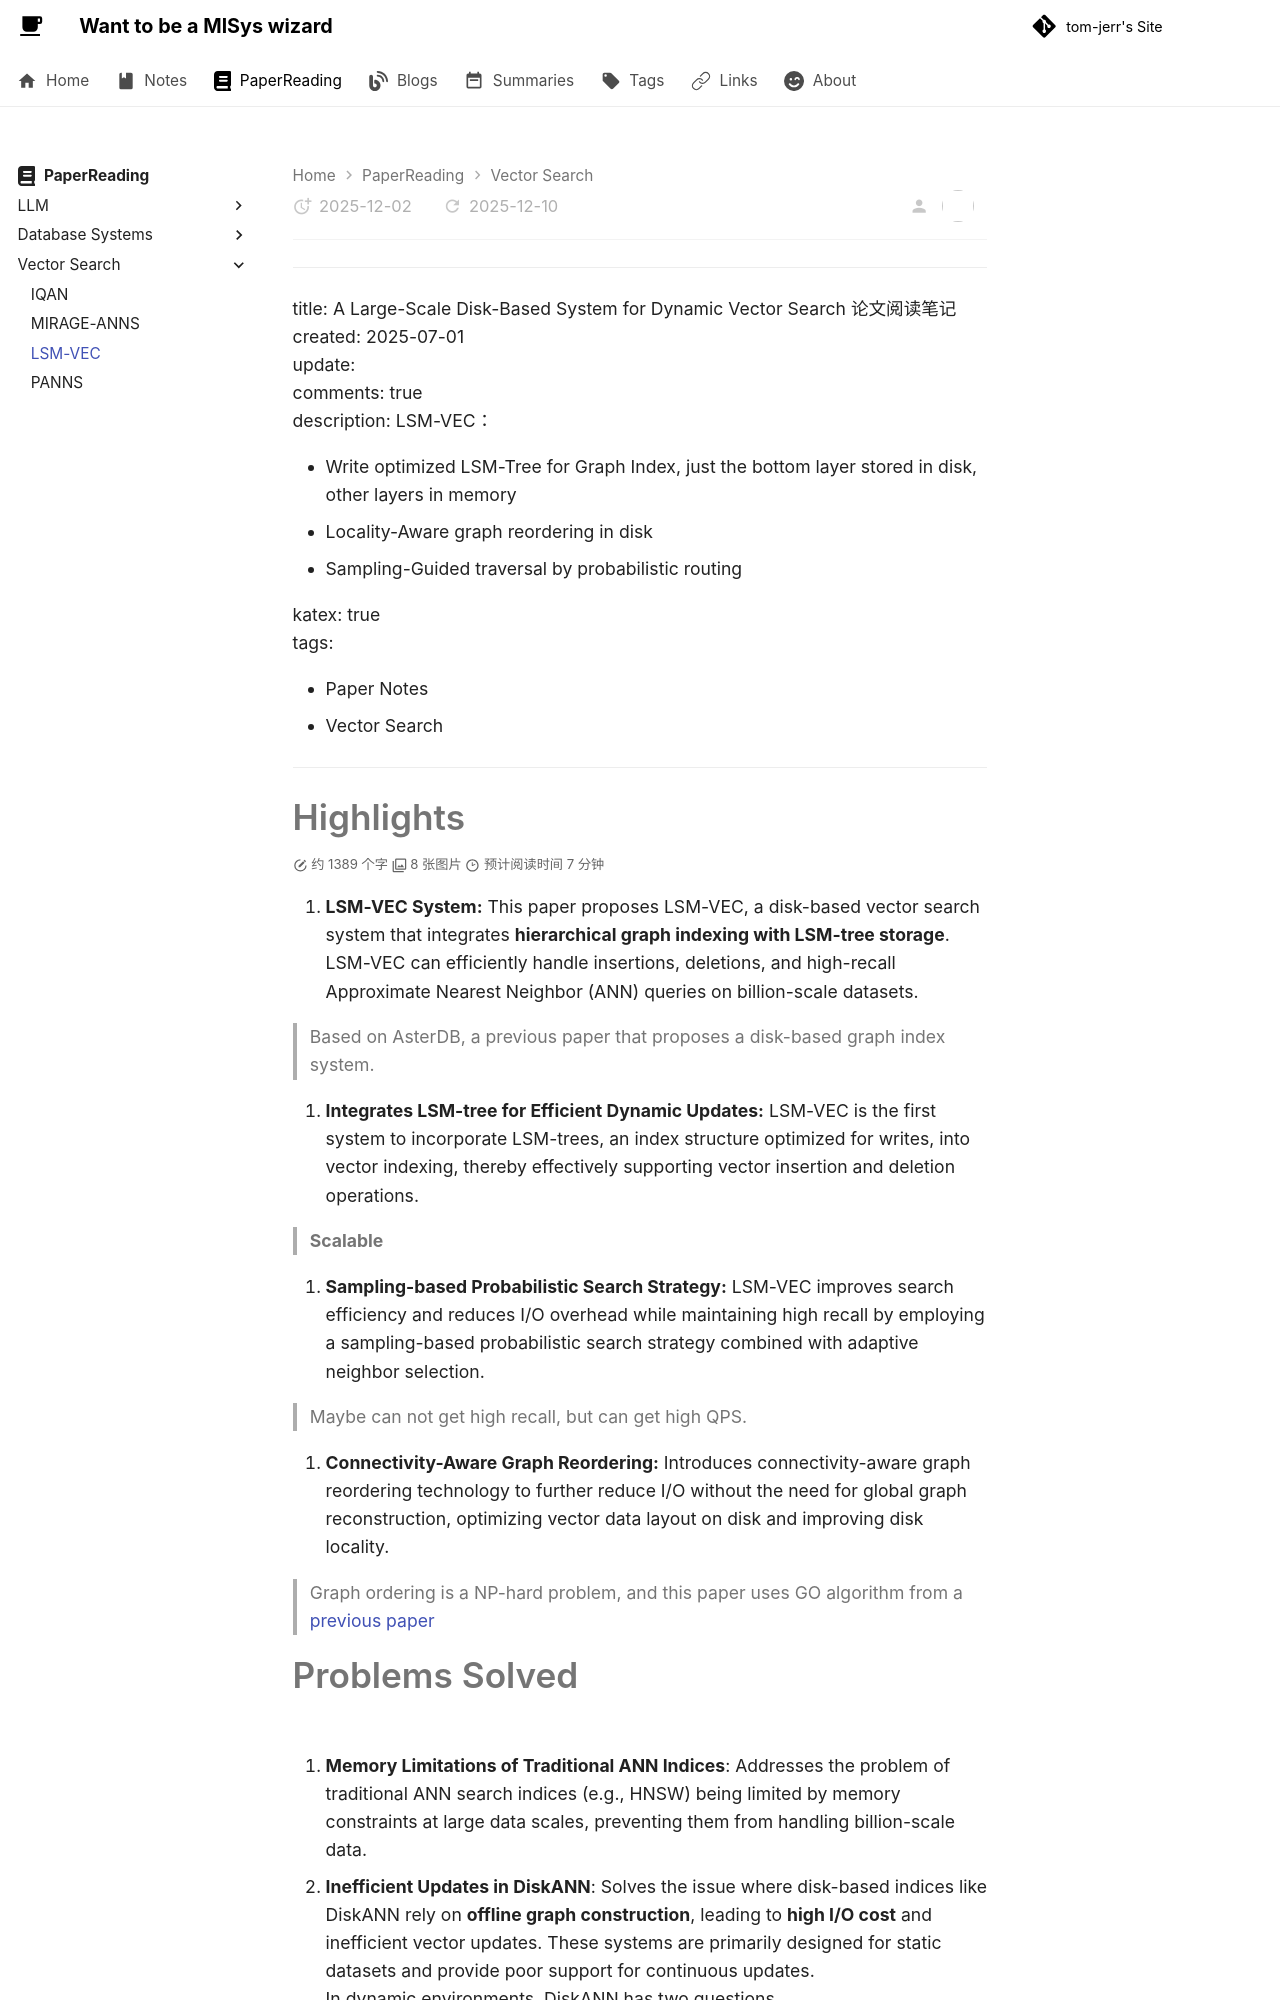

repository: tom-jerr/tom-jerr.github.io · page: paperreadings/vector search/LSM-VEC/index.html · generator: mkdocs

---

title: A Large-Scale Disk-Based System for Dynamic Vector Search 论文阅读笔记
created: 2025-07-01
update:
comments: true
description: LSM-VEC：

- Write optimized LSM-Tree for Graph Index, just the bottom layer stored in disk, other layers in memory
- Locality-Aware graph reordering in disk
- Sampling-Guided traversal by probabilistic routing

katex: true
tags:

- Paper Notes
- Vector Search

---

# Highlights

1. **LSM-VEC System:** This paper proposes LSM-VEC, a disk-based vector search system that integrates **hierarchical graph indexing with LSM-tree storage**. LSM-VEC can efficiently handle insertions, deletions, and high-recall Approximate Nearest Neighbor (ANN) queries on billion-scale datasets.

   > Based on AsterDB, a previous paper that proposes a disk-based graph index system.

1. **Integrates LSM-tree for Efficient Dynamic Updates:** LSM-VEC is the first system to incorporate LSM-trees, an index structure optimized for writes, into vector indexing, thereby effectively supporting vector insertion and deletion operations.

   > **Scalable**

1. **Sampling-based Probabilistic Search Strategy:** LSM-VEC improves search efficiency and reduces I/O overhead while maintaining high recall by employing a sampling-based probabilistic search strategy combined with adaptive neighbor selection.

   > Maybe can not get high recall, but can get high QPS.

1. **Connectivity-Aware Graph Reordering:** Introduces connectivity-aware graph reordering technology to further reduce I/O without the need for global graph reconstruction, optimizing vector data layout on disk and improving disk locality.

   > Graph ordering is a NP-hard problem, and this paper uses GO algorithm from a [previous paper](https://dl.acm.org/doi/10.1145/2882903.2915220)
